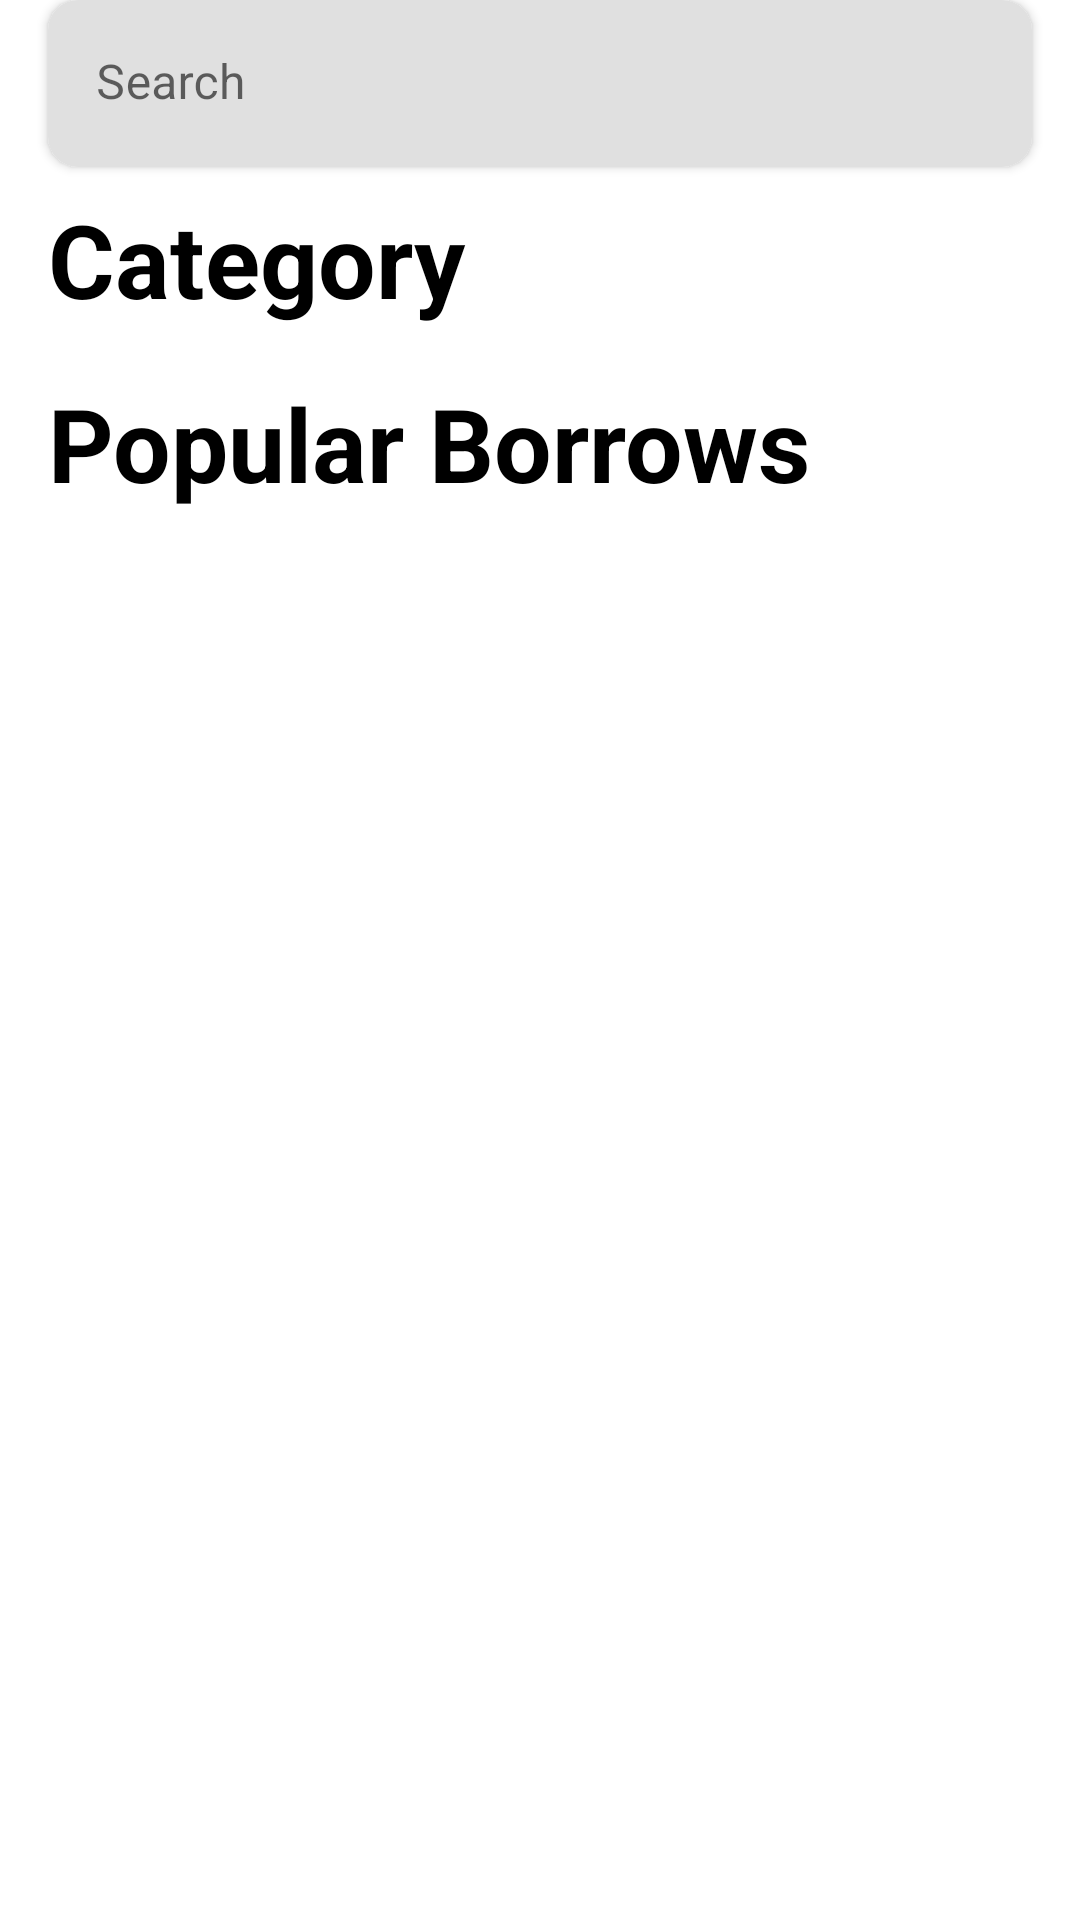

The Android layout XML behind this screen, and the referenced resources:
<!-- AndroidManifest.xml: application theme Theme.LentIt -->
<!-- res/layout/fragment_home.xml -->
<?xml version="1.0" encoding="utf-8"?>
<androidx.constraintlayout.widget.ConstraintLayout xmlns:android="http://schemas.android.com/apk/res/android"
    xmlns:app="http://schemas.android.com/apk/res-auto"
    xmlns:tools="http://schemas.android.com/tools"
    android:layout_width="match_parent"
    android:layout_height="match_parent"
    tools:context=".ui.home.HomeFragment">

    <androidx.cardview.widget.CardView
        android:id="@+id/cardView"
        android:layout_width="0dp"
        android:layout_height="wrap_content"
        android:layout_marginStart="16dp"
        android:layout_marginEnd="16dp"
        app:cardCornerRadius="10dp"
        app:layout_constraintEnd_toEndOf="parent"
        app:layout_constraintStart_toStartOf="parent"
        app:layout_constraintTop_toTopOf="parent">

        <com.google.android.material.textfield.TextInputLayout
            android:layout_width="match_parent"
            android:layout_height="wrap_content"
            android:hint="Search"
            app:boxStrokeWidth="0dp"
            app:boxStrokeWidthFocused="0dp">

            <com.google.android.material.textfield.TextInputEditText
                android:layout_width="match_parent"
                android:layout_height="wrap_content"
                android:inputType="textAutoCorrect"
                android:singleLine="true" />
        </com.google.android.material.textfield.TextInputLayout>
    </androidx.cardview.widget.CardView>

    <TextView
        android:id="@+id/textView"
        android:layout_width="0dp"
        android:layout_height="wrap_content"
        android:layout_marginStart="16dp"
        android:layout_marginTop="8dp"
        android:layout_marginEnd="16dp"
        android:text="Category"
        android:textColor="@color/black"
        android:textSize="34sp"
        android:textStyle="bold"
        app:layout_constraintEnd_toEndOf="parent"
        app:layout_constraintStart_toStartOf="parent"
        app:layout_constraintTop_toBottomOf="@+id/cardView" />

    <androidx.recyclerview.widget.RecyclerView
        android:id="@+id/recyclerView"
        android:layout_width="0dp"
        android:layout_height="wrap_content"
        android:layout_marginStart="16dp"
        android:layout_marginTop="8dp"
        android:layout_marginEnd="1dp"
        tools:itemCount="1"
        tools:listitem="@layout/category_item_layout"
        android:orientation="horizontal"
        app:layout_constraintBottom_toTopOf="@+id/textView2"
        app:layout_constraintEnd_toEndOf="parent"
        app:layout_constraintHorizontal_bias="0.5"
        app:layout_constraintStart_toStartOf="parent"
        app:layout_constraintTop_toBottomOf="@+id/textView"
        app:layout_constraintVertical_chainStyle="spread_inside" />

    <TextView
        android:id="@+id/textView2"
        android:layout_width="0dp"
        android:layout_height="wrap_content"
        android:layout_marginStart="16dp"
        android:layout_marginTop="8dp"
        android:layout_marginEnd="16dp"
        android:text="Popular Borrows"
        android:textColor="@color/black"
        android:textSize="34sp"
        android:textStyle="bold"
        app:layout_constraintBottom_toTopOf="@+id/recyclerView2"
        app:layout_constraintEnd_toEndOf="parent"
        app:layout_constraintHorizontal_bias="0.5"
        app:layout_constraintStart_toStartOf="parent"
        app:layout_constraintTop_toBottomOf="@+id/recyclerView" />

    <androidx.recyclerview.widget.RecyclerView
        android:id="@+id/recyclerView2"
        android:layout_width="0dp"
        android:layout_height="0dp"
        android:layout_marginStart="16dp"
        android:layout_marginTop="8dp"
        tools:listitem="@layout/borrows_item_layout"
        tools:itemCount="2"
        android:layout_marginEnd="16dp"
        android:orientation="vertical"
        app:layout_constraintBottom_toBottomOf="parent"
        app:layout_constraintEnd_toEndOf="parent"
        app:layout_constraintHorizontal_bias="0.5"
        app:layout_constraintStart_toStartOf="parent"
        app:layout_constraintTop_toBottomOf="@+id/textView2" />
</androidx.constraintlayout.widget.ConstraintLayout>
<!-- res/layout/category_item_layout.xml (included above) -->
<?xml version="1.0" encoding="utf-8"?>
<FrameLayout xmlns:android="http://schemas.android.com/apk/res/android"
    xmlns:app="http://schemas.android.com/apk/res-auto"
    android:layout_width="wrap_content"
    android:layout_height="wrap_content"
    android:paddingEnd="8dp"
    xmlns:tools="http://schemas.android.com/tools">
    <androidx.cardview.widget.CardView
        android:layout_width="match_parent"
        app:cardCornerRadius="10dp"
        app:cardBackgroundColor="@color/item_card_background"
        android:layout_height="match_parent">
        <androidx.appcompat.widget.LinearLayoutCompat
            android:layout_width="match_parent"
            android:layout_height="match_parent"
            android:orientation="vertical"
            >

            <ImageView
                android:layout_width="154dp"
                android:layout_height="103dp"
                android:scaleType="centerCrop"
                app:srcCompat="@drawable/john" />
            <TextView
                android:layout_marginVertical="12dp"
                android:layout_width="match_parent"
                android:layout_height="wrap_content"
                tools:text="CatagoryName"
                android:paddingStart="8dp"
                android:textStyle="bold"
                android:textColor="@color/black"
                android:textSize="14sp"
                />
        </androidx.appcompat.widget.LinearLayoutCompat>


    </androidx.cardview.widget.CardView>

</FrameLayout>
<!-- res/layout/borrows_item_layout.xml (included above) -->
<?xml version="1.0" encoding="utf-8"?>
<FrameLayout xmlns:android="http://schemas.android.com/apk/res/android"
    xmlns:app="http://schemas.android.com/apk/res-auto"
    android:layout_width="wrap_content"
    android:layout_height="wrap_content"
    xmlns:tools="http://schemas.android.com/tools">
    <com.google.android.material.card.MaterialCardView
        android:layout_width="match_parent"
        app:cardCornerRadius="10dp"
        app:cardElevation="0dp"
        app:cardBackgroundColor="@color/item_card_background"
        android:layout_height="match_parent">
        <androidx.appcompat.widget.LinearLayoutCompat
            android:layout_width="match_parent"
            android:orientation="vertical"
            android:paddingBottom="10dp"
            android:layout_height="match_parent">

            <androidx.appcompat.widget.AppCompatImageView
                android:layout_width="163dp"
                android:layout_height="128dp"
                android:scaleType="centerCrop"
                app:srcCompat="@drawable/item6" />
            <TextView
                android:layout_marginTop="8dp"
                tools:text="ItemName"
                android:textColor="@color/black"
                android:layout_width="match_parent"
                android:layout_height="wrap_content"
                android:textSize="14sp"
                android:layout_marginStart="8dp"
                android:textStyle="bold"
                />
            <TextView
                android:layout_width="match_parent"
                tools:text="By User"
                android:layout_marginTop="8dp"
                android:layout_marginStart="8dp"
                android:textSize="10sp"
                android:layout_height="wrap_content"/>

            <com.google.android.material.card.MaterialCardView
                android:layout_width="wrap_content"
                android:layout_marginTop="8dp"
                app:cardBackgroundColor="@android:color/transparent"
                app:cardElevation="0dp"
                app:cardCornerRadius="4dp"
                android:layout_marginStart="8dp"
                app:strokeWidth="1dp"
                app:strokeColor="@color/good_item_quality"
                android:layout_height="wrap_content">
                <TextView
                    android:layout_width="wrap_content"
                    android:layout_height="wrap_content"
                    android:text="Good"
                    android:paddingHorizontal="8dp"
                    android:textColor="@color/good_item_quality"
                    />
            </com.google.android.material.card.MaterialCardView>

            <TextView
                android:layout_width="match_parent"
                android:layout_height="wrap_content"
                tools:text="300 $"
                android:textStyle="bold"
                android:textColor="@color/black"
                android:gravity="end"
                android:paddingEnd="8dp"
                android:textSize="16sp"
                />

        </androidx.appcompat.widget.LinearLayoutCompat>
    </com.google.android.material.card.MaterialCardView>

</FrameLayout>
<!-- resources referenced by this layout -->
<resources>
  <color name="black">#FF000000</color>
  <color name="good_item_quality">#1B9A20</color>
  <color name="item_card_background">#F3EFEF</color>
  <!-- drawable item6: jpeg bitmap (drawable-mdpi, 10022 bytes) -->
  <style name="Theme.LentIt" parent="Theme.MaterialComponents.DayNight.NoActionBar">
          
          <item name="colorPrimary">@color/purple_500</item>
          <item name="colorPrimaryVariant">@color/purple_700</item>
          <item name="colorOnPrimary">@color/white</item>
          
          <item name="colorSecondary">@color/teal_200</item>
          <item name="colorSecondaryVariant">@color/teal_700</item>
          <item name="colorOnSecondary">@color/black</item>
          
          <item name="android:statusBarColor" tools:targetApi="l">?attr/colorPrimaryVariant</item>
  
          
      </style>
  <color name="purple_500">#FF6200EE</color>
  <color name="purple_700">#FF3700B3</color>
  <color name="white">#FFFFFFFF</color>
  <color name="teal_200">#FF03DAC5</color>
  <color name="teal_700">#FF018786</color>
</resources>
